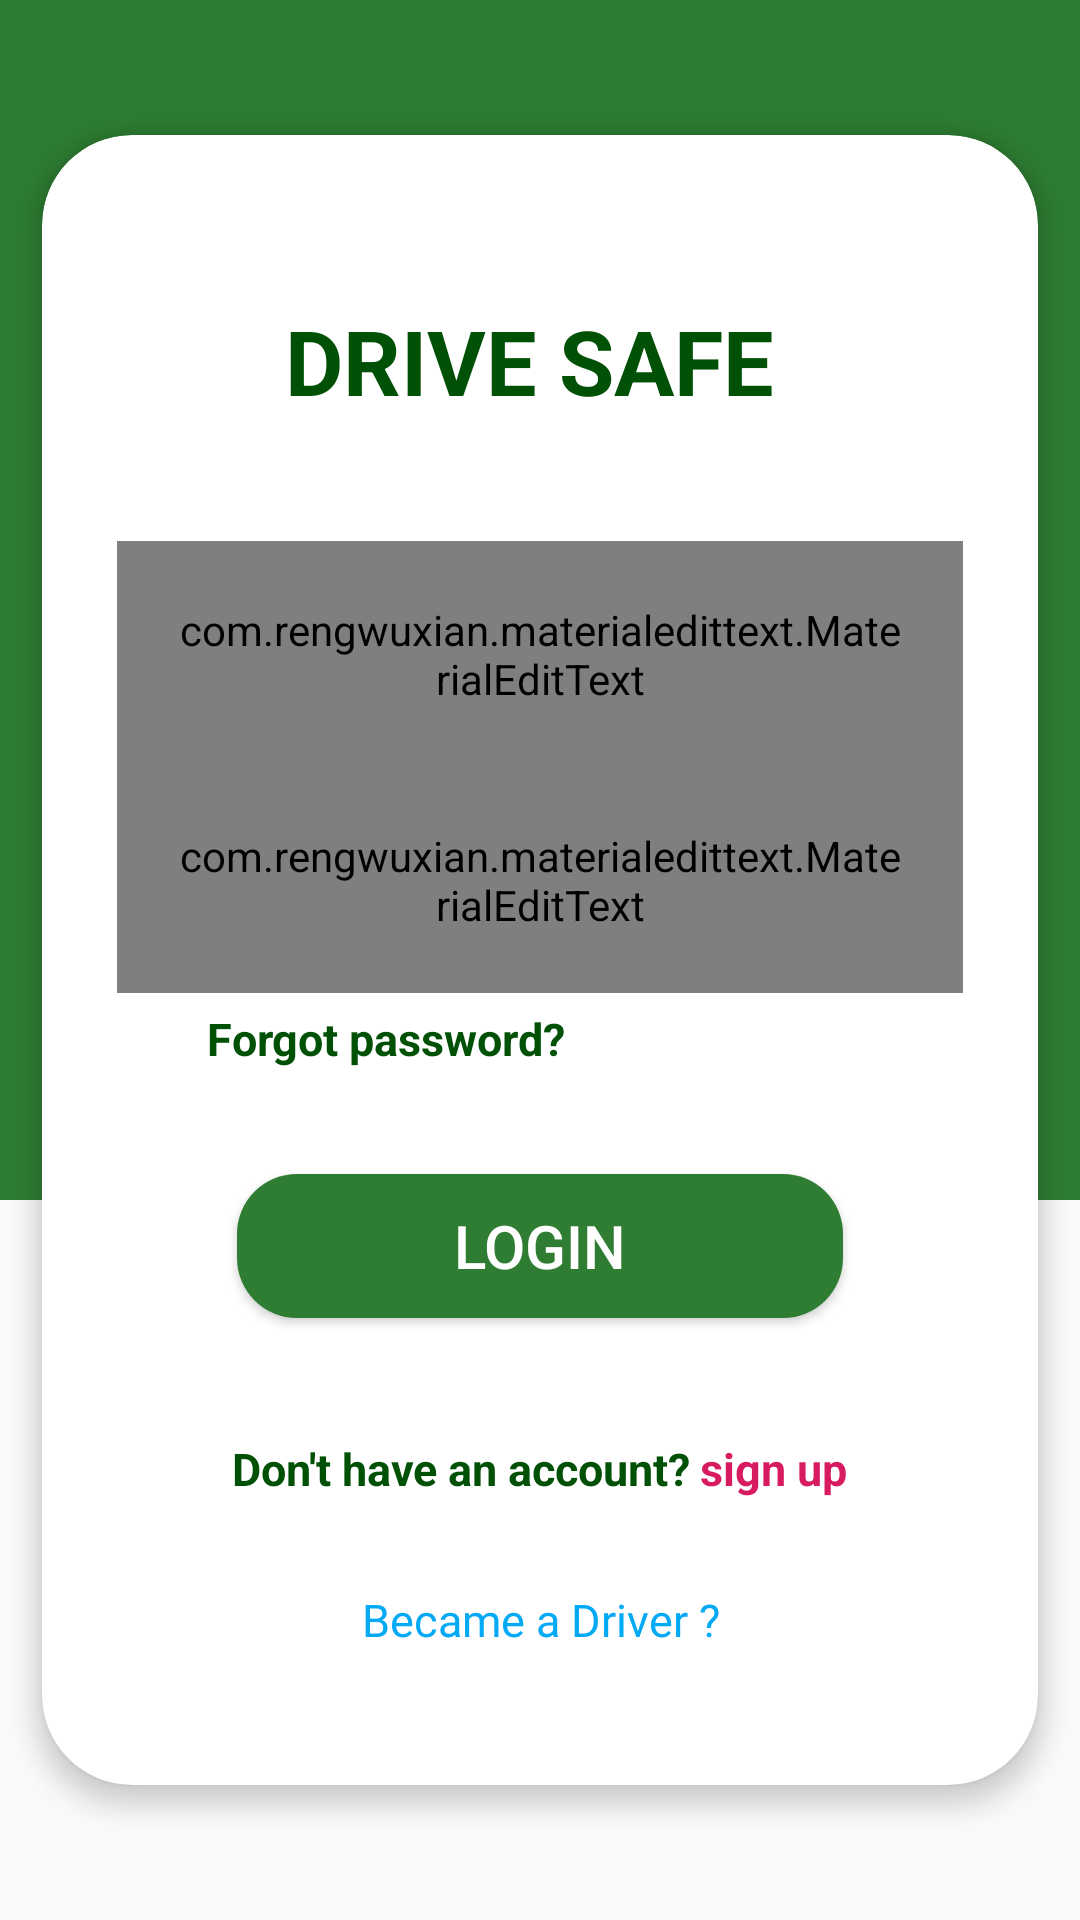

Write the Android layout XML for this screen, with the resource values it uses.
<!-- AndroidManifest.xml: application theme AppTheme -->
<!-- res/layout/activity_login.xml -->
<?xml version="1.0" encoding="utf-8"?>
<RelativeLayout
    xmlns:android="http://schemas.android.com/apk/res/android"
    xmlns:app="http://schemas.android.com/apk/res-auto"
    xmlns:tools="http://schemas.android.com/tools"
    android:layout_width="match_parent"
    android:layout_height="match_parent"
    tools:context=".LoginActivity">

    <LinearLayout
        android:background="@color/colorPrimary"
        android:layout_width="match_parent"
        android:layout_height="400dp">

    </LinearLayout>


    <LinearLayout

        android:id="@+id/lin"
        android:gravity="center"
        android:layout_width="match_parent"
        android:layout_height="match_parent">


        <ScrollView
            android:layout_width="match_parent"
            android:layout_height="wrap_content">


            <androidx.cardview.widget.CardView
                app:contentPadding="5dp"
                app:cardCornerRadius="30dp"
                app:cardElevation="5dp"
                app:cardUseCompatPadding="true"
                android:layout_below="@+id/tollbar"
                android:layout_width="match_parent"
                android:layout_height="wrap_content">
                <LinearLayout
                    android:paddingBottom="30dp"
                    android:paddingTop="30dp"
                    android:layout_below="@+id/tollbar"
                    android:layout_marginRight="20dp"
                    android:layout_marginLeft="20dp"
                    android:orientation="vertical"
                    android:gravity="center"
                    android:layout_width="match_parent"
                    android:layout_height="wrap_content">
                    <TextView
                        android:textAllCaps="true"
                        android:layout_marginBottom="20dp"
                        android:padding="20dp"
                        android:textStyle="bold"
                        android:textColor="@color/colorPrimaryDark"
                        android:textSize="30dp"
                        android:gravity="center"
                        android:layout_gravity="center"
                        android:text="Drive Safe "
                        android:layout_width="match_parent"
                        android:layout_height="wrap_content" />

                    <com.rengwuxian.materialedittext.MaterialEditText
                        android:drawableLeft="@drawable/ic_email_black_24dp"
                        android:padding="20dp"
                        android:hint="Email"
                        android:inputType="textEmailAddress"
                        android:textColorHint="#FFFCFC"
                        android:layout_width="match_parent"
                        android:layout_height="wrap_content"
                        android:id="@+id/loginemailId"
                        />

                    <com.rengwuxian.materialedittext.MaterialEditText
                        android:drawableLeft="@drawable/ic_lock_black_24dp"
                        android:padding="20dp"
                        android:hint="Password"
                        android:inputType="textPassword"
                        android:textColorHint="#FFFCFC"
                        android:layout_width="match_parent"
                        android:layout_height="wrap_content"
                        android:id="@+id/loginPassId"
                        />

                    <TextView
                        android:id="@+id/forgetpssId"
                        android:padding="5dp"
                        android:layout_marginLeft="25dp"
                        android:layout_gravity="left"
                        android:textStyle="bold"
                        android:textColor="@color/colorPrimaryDark"
                        android:textSize="15dp"
                        android:text="Forgot password?"
                        android:layout_width="wrap_content"
                        android:layout_height="wrap_content" />

                    <Button
                        android:id="@+id/loginId"
                        android:layout_marginBottom="20dp"
                        android:padding="10dp"
                        android:layout_marginTop="30dp"
                        android:textSize="20dp"
                        android:textColor="#fff"
                        android:layout_marginLeft="40dp"
                        android:layout_marginRight="40dp"
                        android:background="@drawable/button_bg"
                        android:text="login"
                        android:layout_width="match_parent"
                        android:layout_height="wrap_content" />

                    <LinearLayout
                        android:layout_width="wrap_content"
                        android:layout_height="wrap_content"
                        android:layout_marginTop="20dp"
                        android:layout_marginBottom="20dp"
                        android:orientation="horizontal">

                        <TextView
                            android:layout_width="wrap_content"
                            android:layout_height="wrap_content"
                            android:text="@string/don_t_have_an_account"
                            android:textColor="@color/colorPrimaryDark"
                            android:textSize="15sp"
                            android:textStyle="bold" />

                        <TextView
                            android:layout_marginLeft="3dp"
                            android:id="@+id/texttttt"
                            android:layout_width="wrap_content"
                            android:layout_height="wrap_content"
                            android:text="@string/sign_up"
                            android:textColor="@color/colorAccent"
                            android:textSize="15sp"
                            android:textStyle="bold" />
                    </LinearLayout>

                    <TextView
                        android:id="@+id/bcamedriverID"
                        android:padding="10dp"
                        android:textColor="@color/blue_active"
                        android:fontFamily="@font/roboto_medium"
                        android:textSize="15sp"
                        android:gravity="center"
                        android:text="Became a Driver ?"
                        android:layout_width="match_parent"
                        android:layout_height="wrap_content">

                    </TextView>

                </LinearLayout>
            </androidx.cardview.widget.CardView>

        </ScrollView>

    </LinearLayout>

</RelativeLayout>
<!-- resources referenced by this layout -->
<resources>
  <color name="blue_active">#03a9f4</color>
  <color name="colorAccent">#D81B60</color>
  <color name="colorPrimary">#2e7d32</color>
  <color name="colorPrimaryDark">#005005</color>
  <!-- drawable button_bg (drawable) -->
  <?xml version="1.0" encoding="utf-8"?>
  <shape xmlns:android="http://schemas.android.com/apk/res/android"
      android:shape="rectangle"
      android:padding="10dp">
      <solid android:color="@color/colorPrimary"/> 
      <corners
          android:radius="20dp"
  
          />
  </shape>
  <string name="don_t_have_an_account">Don\'t have an account? </string>
  <string name="sign_up">sign up</string>
  <style name="AppTheme" parent="Theme.AppCompat.Light.DarkActionBar">
          
          <item name="colorPrimary">@color/colorPrimary</item>
          <item name="colorPrimaryDark">@color/colorPrimaryDark</item>
          <item name="colorAccent">@color/colorAccent</item>
      </style>
</resources>
